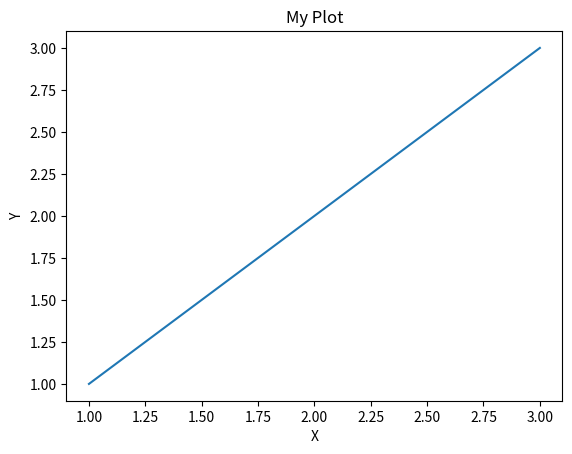

The script that saved this image: (Note: this script raises an exception after producing the figure.)
#데이터를 시각화 할 수있도록 도와주는 라이브러리, 데이터분석, 인공지능모델의 시각화

import matplotlib.pyplot as plt
import numpy as np

x = [1,2,3]
y = [1,2,3]
plt.plot(x, y) # x축 y축으로 그래프만듬
plt.title('My Plot')
plt.xlabel('X')
plt.ylabel('Y') 
#plt.show() # 결과가 새 창에 나타난다, show()가 없어도 출력된다.

plt.savefig('C:/Users/<user>/python_study/Study/matplotlibs.png')

x = np.linspace(0, np.pi * 10, 500) # 0부터 pi*10 까지의 넓이에 500개의 점 균일하게 찍기
fig, axes = plt.subplots(2, 1) # 2개의 그래프가 들어가는 figure생성, subplot(행, 열)
axes[0].plot(x, np.sin(x))
axes[1].plot(x, np.cos(x))
plt.show()

x = np.arange(-9,10)
y = x **2
k = plt.plot(x,y, linestyle = ":", marker='*') # linestyle은 '-', ':', '-.', '--' 등이 쓰임
plt.show()


x = np.arange(-9, 10)
y1 = x ** 2
y2 = -x
plt.plot(x, y1, linestyle="-.", marker="*", color="red", label="y = x * x")
plt.plot(x, y2, linestyle=":", marker="o", color="blue", label="y = -x")
plt.xlabel("X")
plt.ylabel("Y")
plt.legend(
  shadow=True,
  borderpad=1
)
plt.show()
